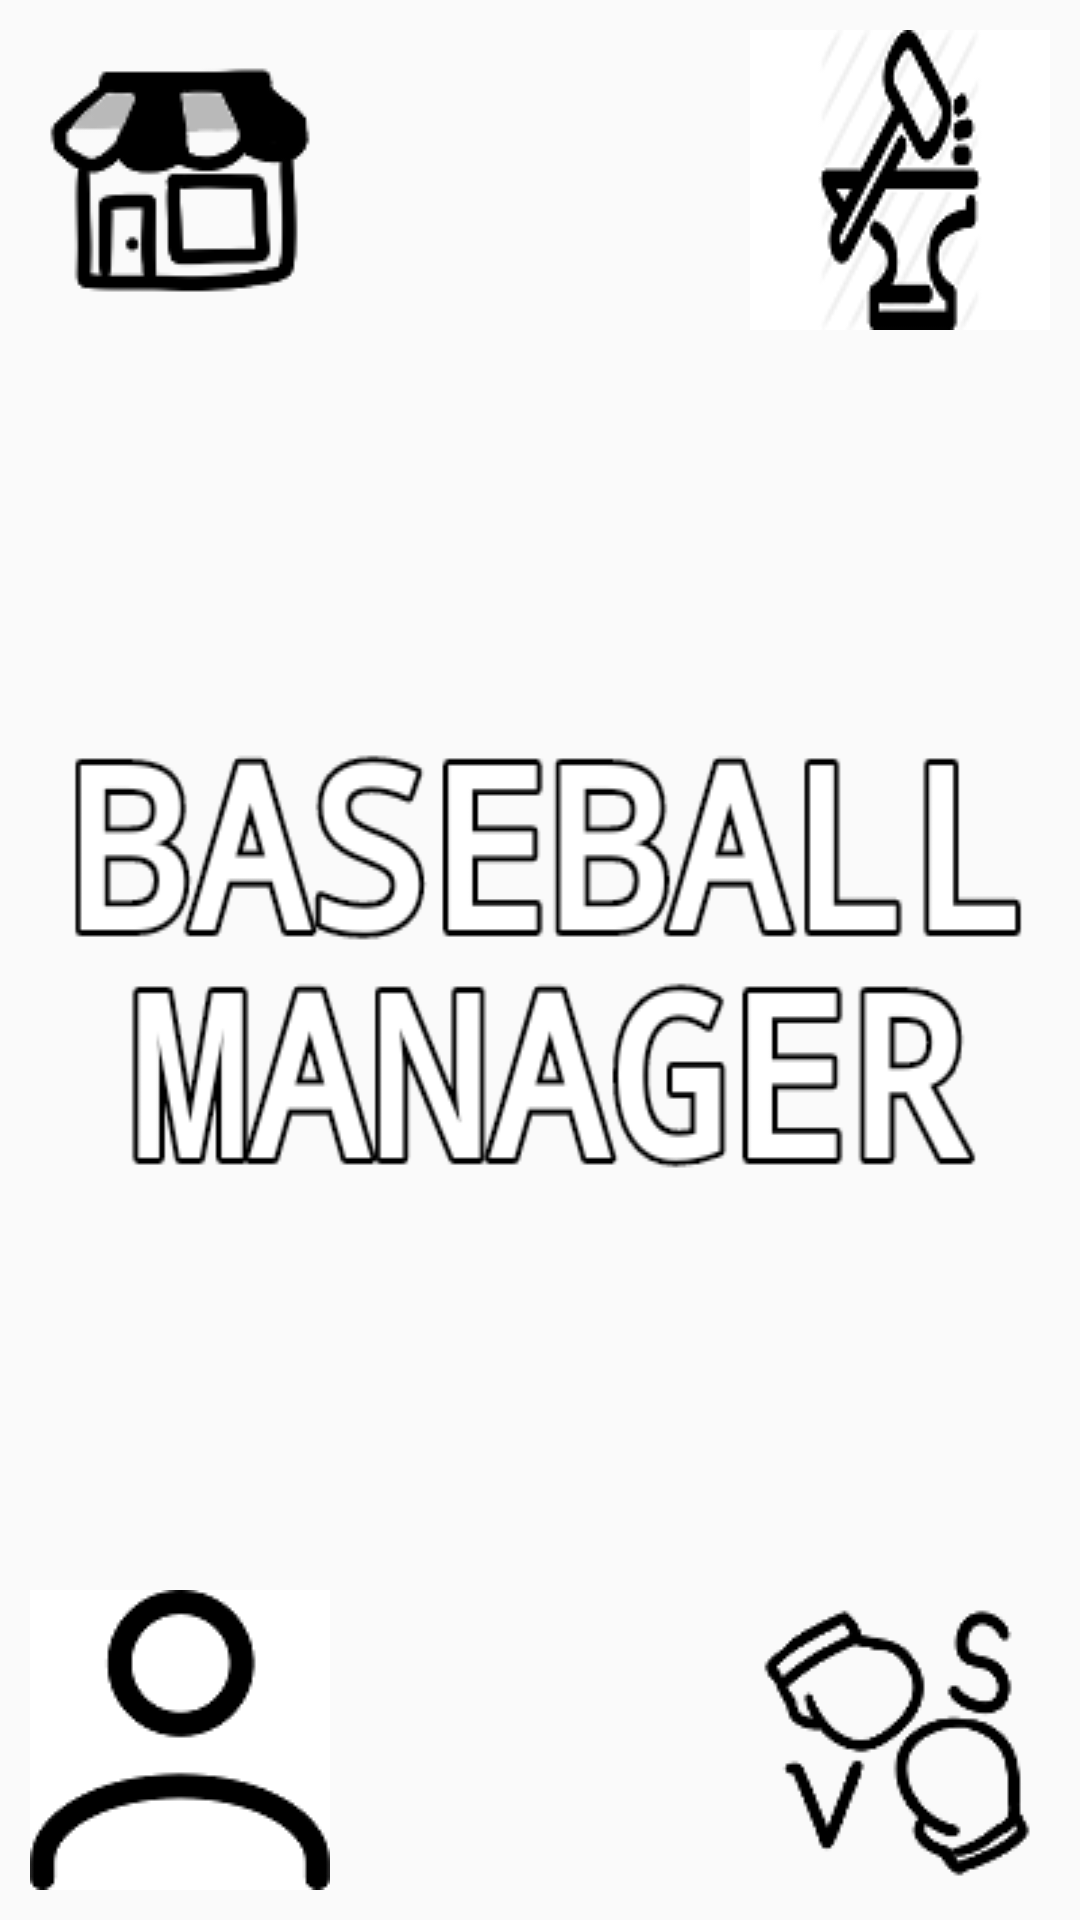

Produce the Android XML layout that renders to this screen, including the resource entries it uses.
<!-- AndroidManifest.xml: application theme AppTheme -->
<!-- res/layout/activity_main.xml -->
<?xml version="1.0" encoding="utf-8"?>
<RelativeLayout
    android:id="@+id/relative"
    xmlns:android="http://schemas.android.com/apk/res/android"
    android:layout_width="match_parent"
    android:layout_height="match_parent">


    <Button
        android:id="@+id/shop"
        android:layout_width="wrap_content"
        android:layout_height="wrap_content"
        android:background="@drawable/shop"
        android:onClick="shop"
        android:layout_marginTop="10dp"
        android:layout_marginLeft="10dp"/>

    <Button
        android:id="@+id/reinforce"
        android:layout_width="wrap_content"
        android:layout_height="wrap_content"
        android:layout_alignParentRight="true"
        android:background="@drawable/reinforce"
        android:onClick="reinforce"
        android:layout_marginTop="10dp"
        android:layout_marginRight="10dp"/>

    <Button
        android:id="@+id/userinfo"
        android:layout_width="wrap_content"
        android:layout_height="wrap_content"
        android:layout_alignParentBottom="true"
        android:background="@drawable/userinfo"
        android:layout_marginBottom="10dp"
        android:layout_marginLeft="10dp"
        android:onClick="userinfo"
      />

    <Button
        android:id="@+id/vs"
        android:layout_width="wrap_content"
        android:layout_height="wrap_content"
        android:layout_alignParentBottom="true"
        android:layout_alignParentRight="true"
        android:background="@drawable/vs"
        android:layout_marginBottom="10dp"
        android:layout_marginRight="10dp"
        android:onClick="vs"/>

    <ImageView
        android:layout_width="wrap_content"
        android:layout_height="wrap_content"
        android:layout_centerHorizontal="true"
        android:layout_centerInParent="true"
        android:background="@drawable/title">

    </ImageView>
</RelativeLayout>
<!-- resources referenced by this layout -->
<resources>
  <!-- drawable reinforce: png bitmap (drawable, 4968 bytes) -->
  <!-- drawable shop: png bitmap (drawable, 4112 bytes) -->
  <!-- drawable title: png bitmap (drawable, 20331 bytes) -->
  <!-- drawable userinfo: png bitmap (drawable, 2440 bytes) -->
  <!-- drawable vs: png bitmap (drawable, 3776 bytes) -->
  <style name="AppTheme" parent="Theme.AppCompat.Light.NoActionBar">
          
          <item name="colorPrimary">@color/colorPrimary</item>
          <item name="colorPrimaryDark">@color/colorPrimaryDark</item>
          <item name="colorAccent">@color/colorAccent</item>
      </style>
  <!-- not gathered from this repository: default colours our renderer supplied (Android Studio template values) -->
  <color name="colorPrimary">#FF6200EE</color>
  <color name="colorPrimaryDark">#FF3700B3</color>
  <color name="colorAccent">#FF03DAC5</color>
</resources>
